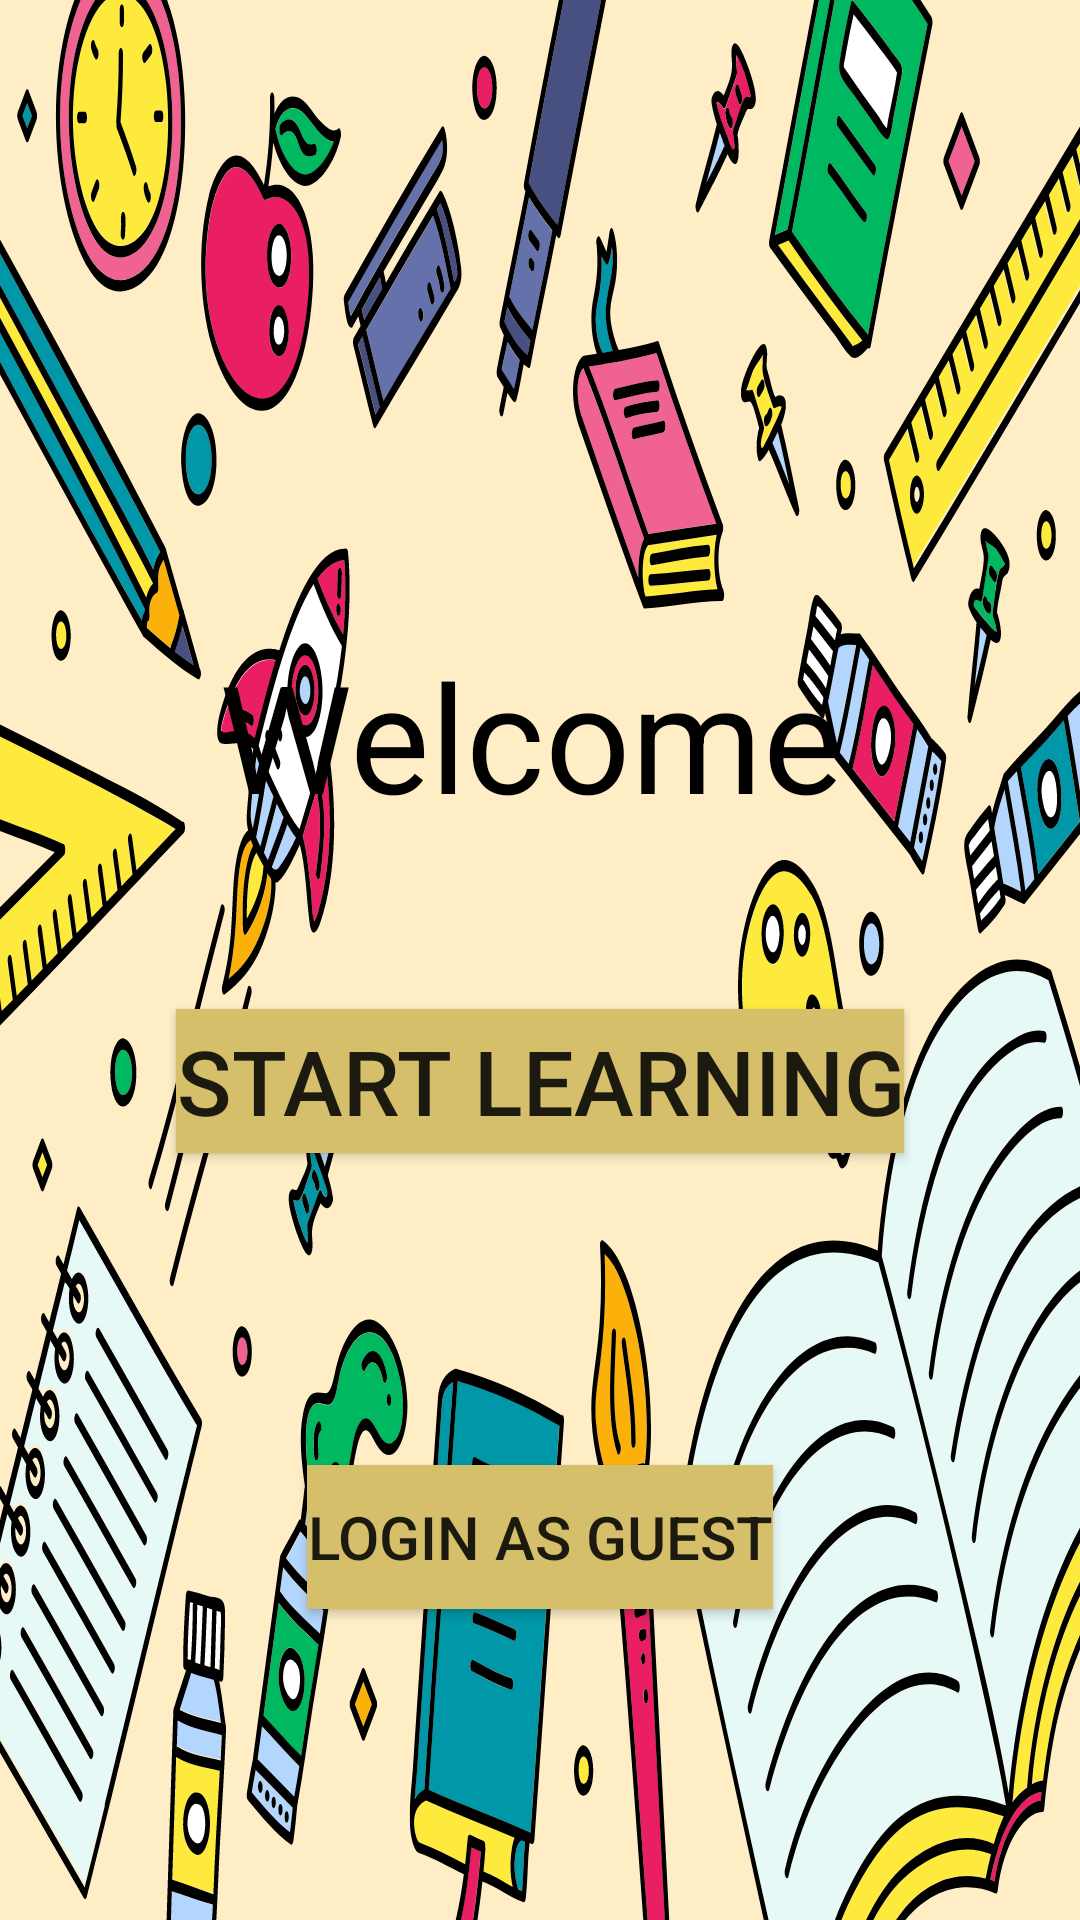

The Android layout XML behind this screen, and the referenced resources:
<!-- AndroidManifest.xml: activity theme NoActionBar -->
<!-- res/layout/activity_main.xml -->
<?xml version="1.0" encoding="utf-8"?>
<androidx.constraintlayout.widget.ConstraintLayout
        xmlns:android="http://schemas.android.com/apk/res/android"
        xmlns:tools="http://schemas.android.com/tools"
        xmlns:app="http://schemas.android.com/apk/res-auto"
        android:layout_width="match_parent"
        android:layout_height="match_parent"
        android:background="@drawable/ic_background_image"
        tools:context=".MainActivity">


    <TextView
        android:id="@+id/textView"
        android:layout_width="wrap_content"
        android:layout_height="wrap_content"
        android:text="Welcome"
        android:textColor="@color/black"
        android:textSize="50dp"
        app:layout_constraintBottom_toBottomOf="parent"
        app:layout_constraintHorizontal_bias="0.48"
        app:layout_constraintLeft_toLeftOf="parent"
        app:layout_constraintRight_toRightOf="parent"
        app:layout_constraintTop_toTopOf="parent"
        app:layout_constraintVertical_bias="0.369" />

    <Button
        android:id="@+id/button"
        android:layout_width="wrap_content"
        android:layout_height="wrap_content"
        android:layout_margin="1dp"
        android:background="@color/paleyellow"
        android:onClick="startLearning"
        android:text="Start Learning"
        android:textSize="30dp"
        app:layout_constraintBottom_toBottomOf="parent"
        app:layout_constraintEnd_toEndOf="parent"
        app:layout_constraintStart_toStartOf="parent"
        app:layout_constraintTop_toBottomOf="@+id/textView"
        app:layout_constraintVertical_bias="0.183" />

    <ImageButton
        android:id="@+id/imageButton2"
        android:layout_width="76dp"
        android:layout_height="76dp"
        android:contentDescription="setting"
        app:layout_constraintBottom_toTopOf="@+id/textView"
        app:layout_constraintEnd_toEndOf="parent"
        app:layout_constraintHorizontal_bias="0.952"
        app:layout_constraintStart_toStartOf="parent"
        app:layout_constraintTop_toTopOf="parent"
        app:layout_constraintVertical_bias="0.125"
        android:onClick="setting"
        android:background="@android:color/transparent"
        app:srcCompat="@drawable/settings_foreground" />

    <ImageView
        android:id="@+id/imageView6"
        android:layout_width="wrap_content"
        android:layout_height="wrap_content"
        app:layout_constraintBottom_toBottomOf="parent"
        app:layout_constraintEnd_toEndOf="parent"
        android:contentDescription="shop"
        app:layout_constraintHorizontal_bias="0.0"
        app:layout_constraintStart_toStartOf="parent"
        app:layout_constraintTop_toTopOf="parent"
        android:onClick="shop"
        app:layout_constraintVertical_bias="0.0"
        app:srcCompat="@mipmap/shopping_foreground" />

    <Button
        android:id="@+id/button3"
        android:layout_width="wrap_content"
        android:layout_height="wrap_content"
        android:text="Button"
        android:visibility="gone"
        tools:layout_editor_absoluteX="205dp"
        tools:layout_editor_absoluteY="31dp"
        android:onClick="debug"
        tools:ignore="MissingConstraints" />

    <Button
        android:id="@+id/button4"
        android:layout_width="wrap_content"
        android:layout_height="wrap_content"
        android:onClick="pass"
        android:text="Login as Guest"
        android:textSize="20dp"
        android:background="@color/paleyellow"
        app:layout_constraintBottom_toBottomOf="parent"
        app:layout_constraintEnd_toEndOf="parent"
        app:layout_constraintStart_toStartOf="parent"
        app:layout_constraintTop_toBottomOf="@+id/button" />


</androidx.constraintlayout.widget.ConstraintLayout>
<!-- resources referenced by this layout -->
<resources>
  <color name="black">#FF000000</color>
  <color name="paleyellow">#D6BF6A</color>
  <!-- drawable ic_background_image: vector/xml drawable (drawable, 142770 chars, omitted) -->
  <!-- drawable settings_foreground: png bitmap (mipmap-hdpi, 7466 bytes) -->
  <!-- mipmap shopping_foreground: png bitmap (mipmap-hdpi, 3500 bytes) -->
  <style name="NoActionBar" parent="Theme.AppCompat.Light.NoActionBar">
          <item name="windowActionBar">false</item>
          <item name="windowNoTitle">true</item>
          <item name="android:windowFullscreen">true</item>
      </style>
</resources>
